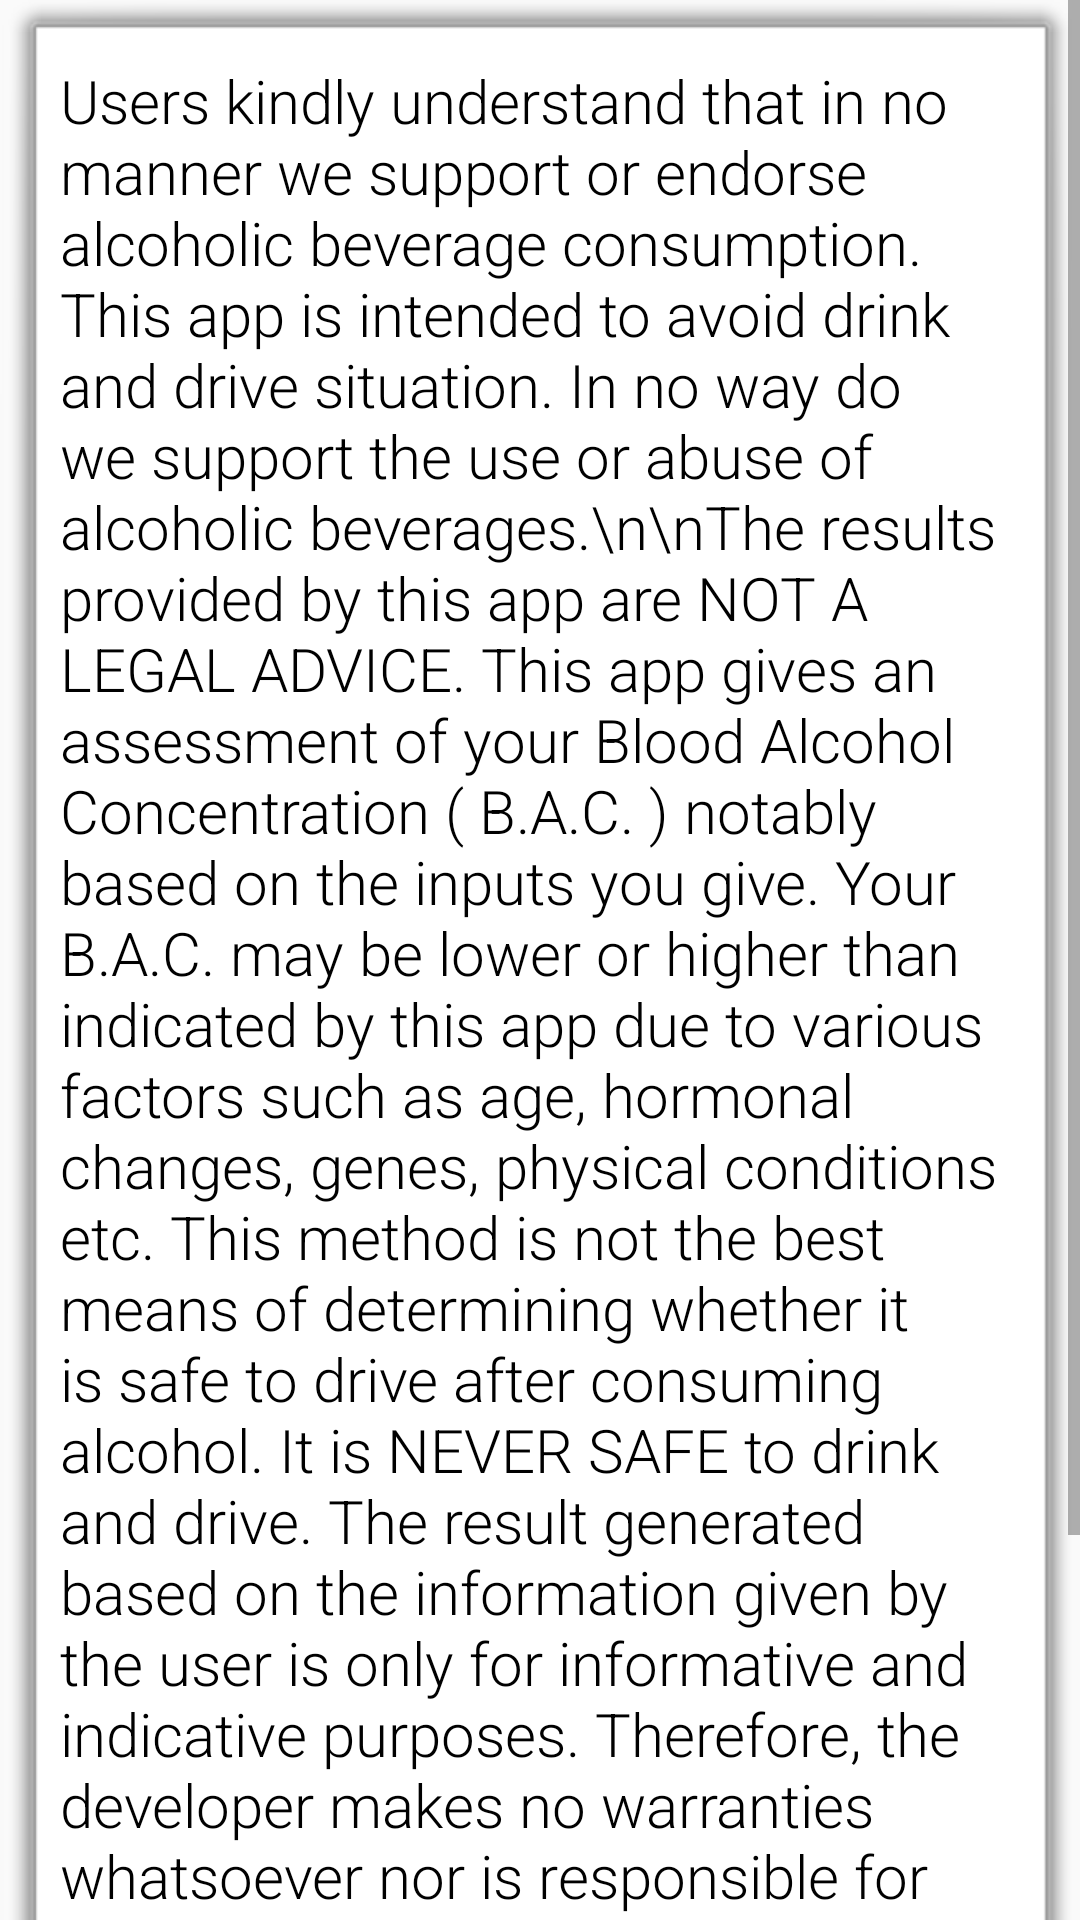

Reconstruct the res/layout file that produces this screen, plus the resources it refers to.
<!-- AndroidManifest.xml: application theme MyMaterialTheme -->
<!-- res/layout/disclaimer.xml -->
<?xml version="1.0" encoding="utf-8"?>
<LinearLayout xmlns:android="http://schemas.android.com/apk/res/android"
    android:orientation="vertical" android:layout_width="match_parent"
    android:layout_height="match_parent">

    <ScrollView
        android:layout_width="fill_parent"
        android:layout_height="wrap_content">
        <TextView
            android:fontFamily="sans-serif-light"
            android:padding="20dp"
            android:layout_width="fill_parent"
            android:layout_height="wrap_content"
            android:text="Users kindly understand that in no manner we support or endorse alcoholic beverage consumption. This app is intended to avoid drink and drive situation. In no way do we support the use or abuse of alcoholic beverages.\n\nThe results provided by this app are NOT A LEGAL ADVICE. This app gives an assessment of your Blood Alcohol Concentration ( B.A.C. ) notably based on the inputs you give. Your B.A.C. may be lower or higher than indicated by this app due to various factors such as age, hormonal changes, genes, physical conditions etc. This method is not the best means of determining whether it is safe to drive after consuming alcohol. It is NEVER SAFE to drink and drive. The result generated based on the information given by the user is only for informative and indicative purposes. Therefore, the developer makes no warranties whatsoever nor is responsible for damages of any kind regarding the use of this app or any decision made by the user.\n\nAlcohol can be lethal. Never drink and drive. DRINK RESPONSIBLY AND DRIVE SAFELY."
            android:textSize="20dp"
            android:id="@+id/tv_About_us"
            android:autoText="true"
            android:background="@android:drawable/alert_light_frame"
            android:textColor="#ff000000" />
    </ScrollView>

</LinearLayout>
<!-- resources referenced by this layout -->
<resources>
  <style name="MyMaterialTheme" parent="MyMaterialTheme.Base">
      </style>
  <style name="MyMaterialTheme.Base" parent="Theme.AppCompat.Light.DarkActionBar">
          <item name="windowNoTitle">true</item>
          <item name="windowActionBar">false</item>
          <item name="colorPrimary">@color/colorPrimary</item>
          <item name="colorPrimaryDark">@color/colorPrimaryDark</item>
          <item name="colorAccent">@color/colorAccent</item>
      </style>
  <color name="colorPrimary">#125688</color>
  <color name="colorPrimaryDark">#125688</color>
  <color name="colorAccent">#c8e8ff</color>
</resources>
